Image classification data set "code" (robingagpanan/CMSC190_RPGagpanan on GitHub). Class labels (2): formal, informal.

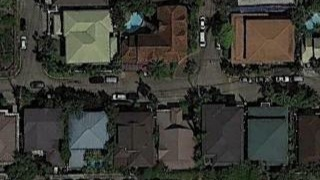
Label: formal

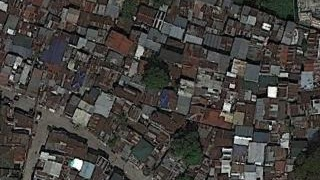
Label: informal

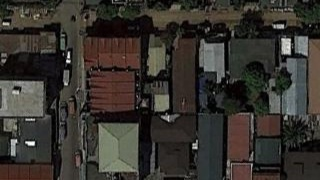
Label: formal

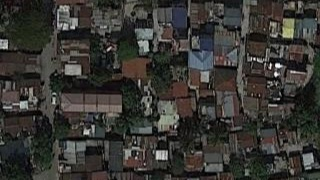
Label: informal

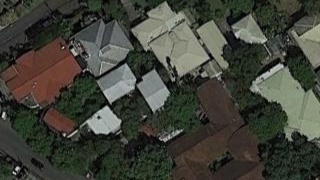
Label: formal

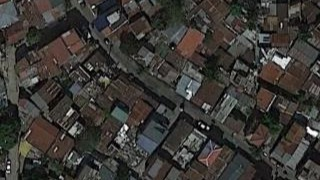
Label: informal
